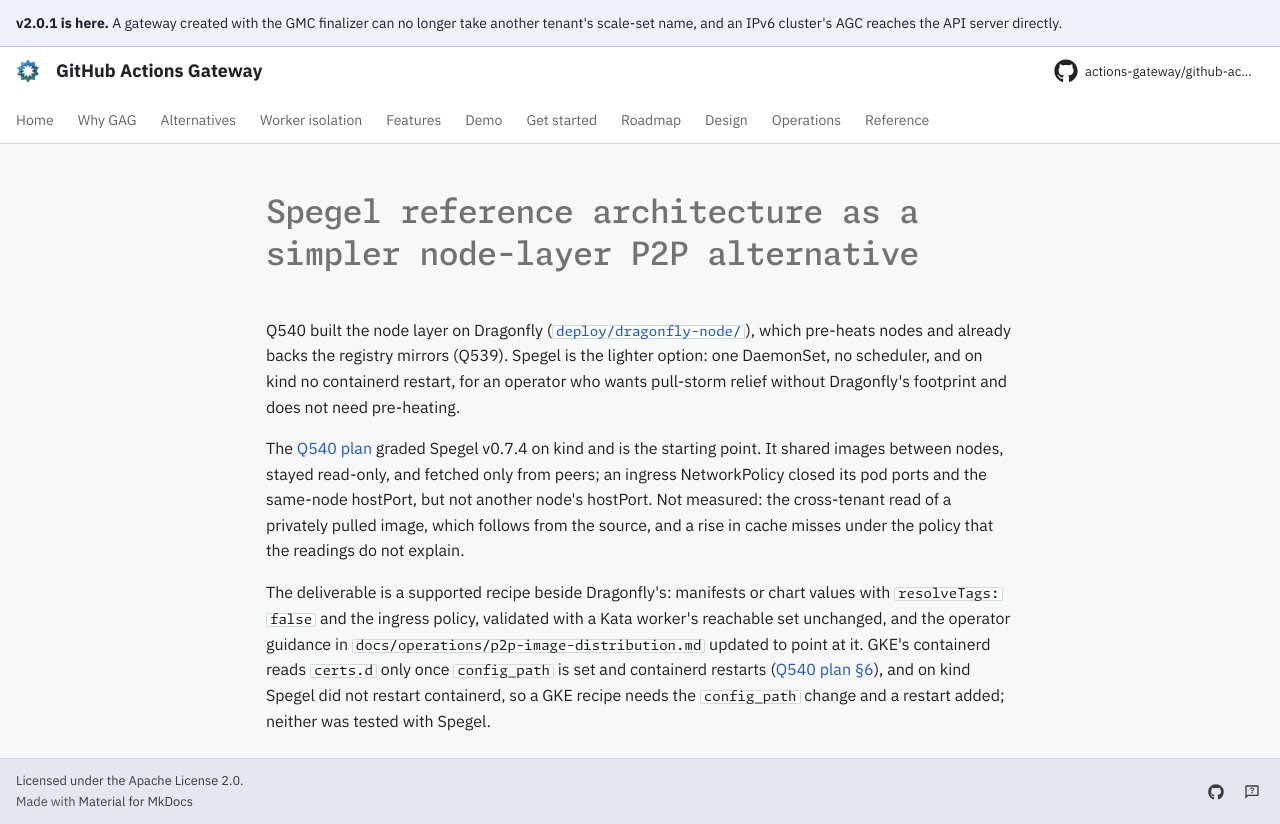

repository: actions-gateway/github-actions-gateway · page: dev/queue/Q1192/index.html · generator: mkdocs

---
id: Q1192
rank: b5j
labels:
    - docs
status: ready
size: M
target: ../plan/q540-node-layer-p2p.md
---

# Spegel reference architecture as a simpler node-layer P2P alternative

Q540 built the node layer on Dragonfly ([`deploy/dragonfly-node/`](../../deploy/dragonfly-node/README.md)), which pre-heats nodes and already backs the registry mirrors (Q539).
Spegel is the lighter option: one DaemonSet, no scheduler, and on kind no containerd restart, for an operator who wants pull-storm relief without Dragonfly's footprint and does not need pre-heating.

The [Q540 plan](../plan/q540-node-layer-p2p.md#2-spegel-graded) graded Spegel v0.7.4 on kind and is the starting point.
It shared images between nodes, stayed read-only, and fetched only from peers; an ingress NetworkPolicy closed its pod ports and the same-node hostPort, but not another node's hostPort.
Not measured: the cross-tenant read of a privately pulled image, which follows from the source, and a rise in cache misses under the policy that the readings do not explain.

The deliverable is a supported recipe beside Dragonfly's: manifests or chart values with `resolveTags: false` and the ingress policy, validated with a Kata worker's reachable set unchanged, and the operator guidance in `docs/operations/p2p-image-distribution.md` updated to point at it.
GKE's containerd reads `certs.d` only once `config_path` is set and containerd restarts ([Q540 plan §6](../plan/q540-node-layer-p2p.md#6-dogfood-validation)), and on kind Spegel did not restart containerd, so a GKE recipe needs the `config_path` change and a restart added; neither was tested with Spegel.
